The GitHub repository leexymon/YOLO-GARBAGE contains a labelled image folder "trash_cls_dataset" with 6 categories: cardboard, glass, metal, paper, plastic, trash. Examples follow, each with its label.

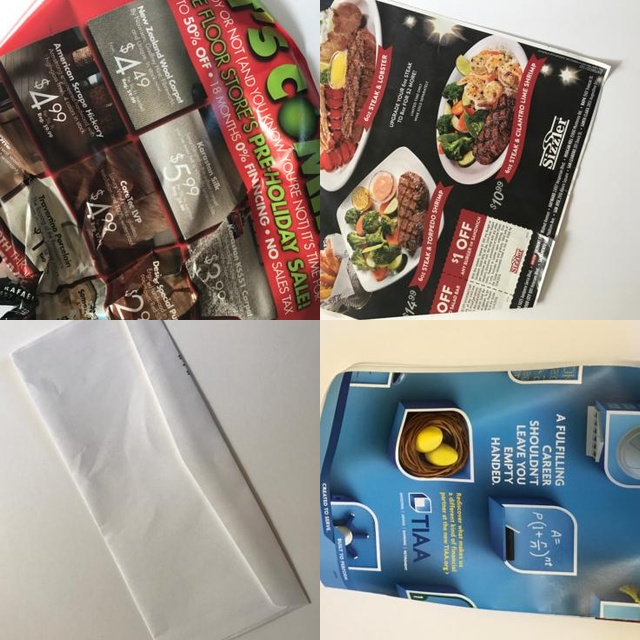
Label: paper

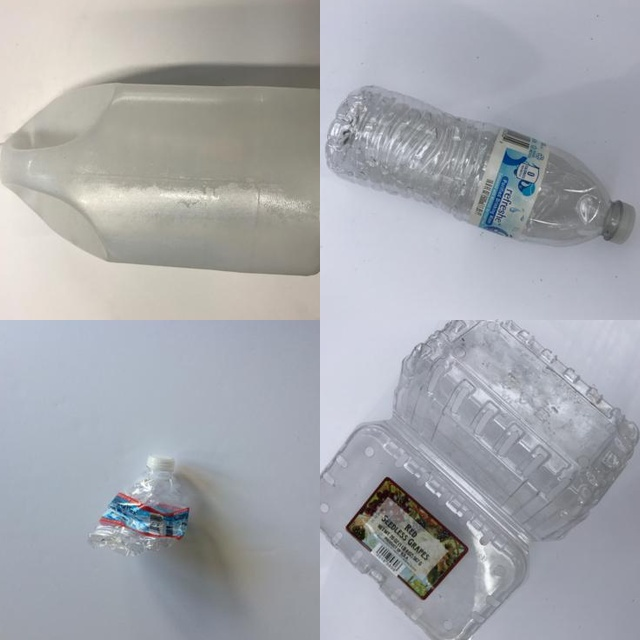
Label: plastic

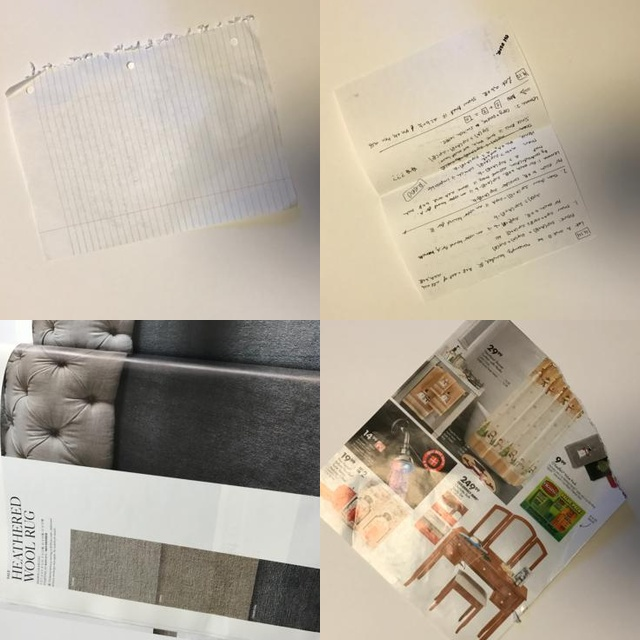
Label: paper

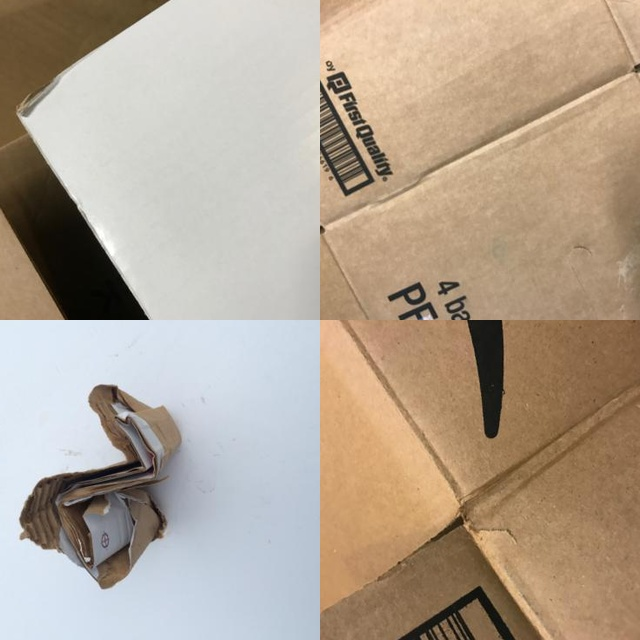
Label: cardboard

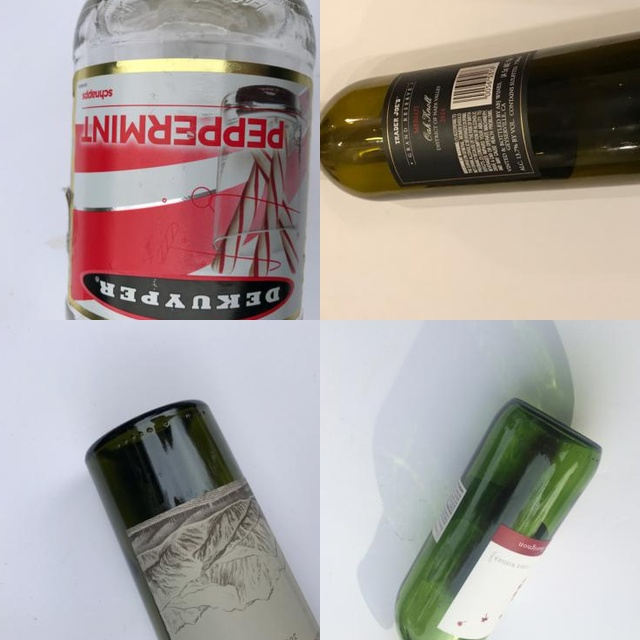
Label: glass

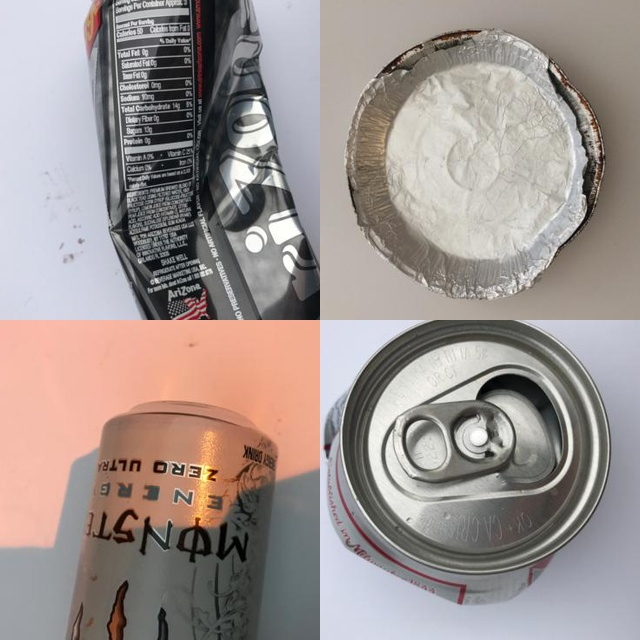
Label: metal
